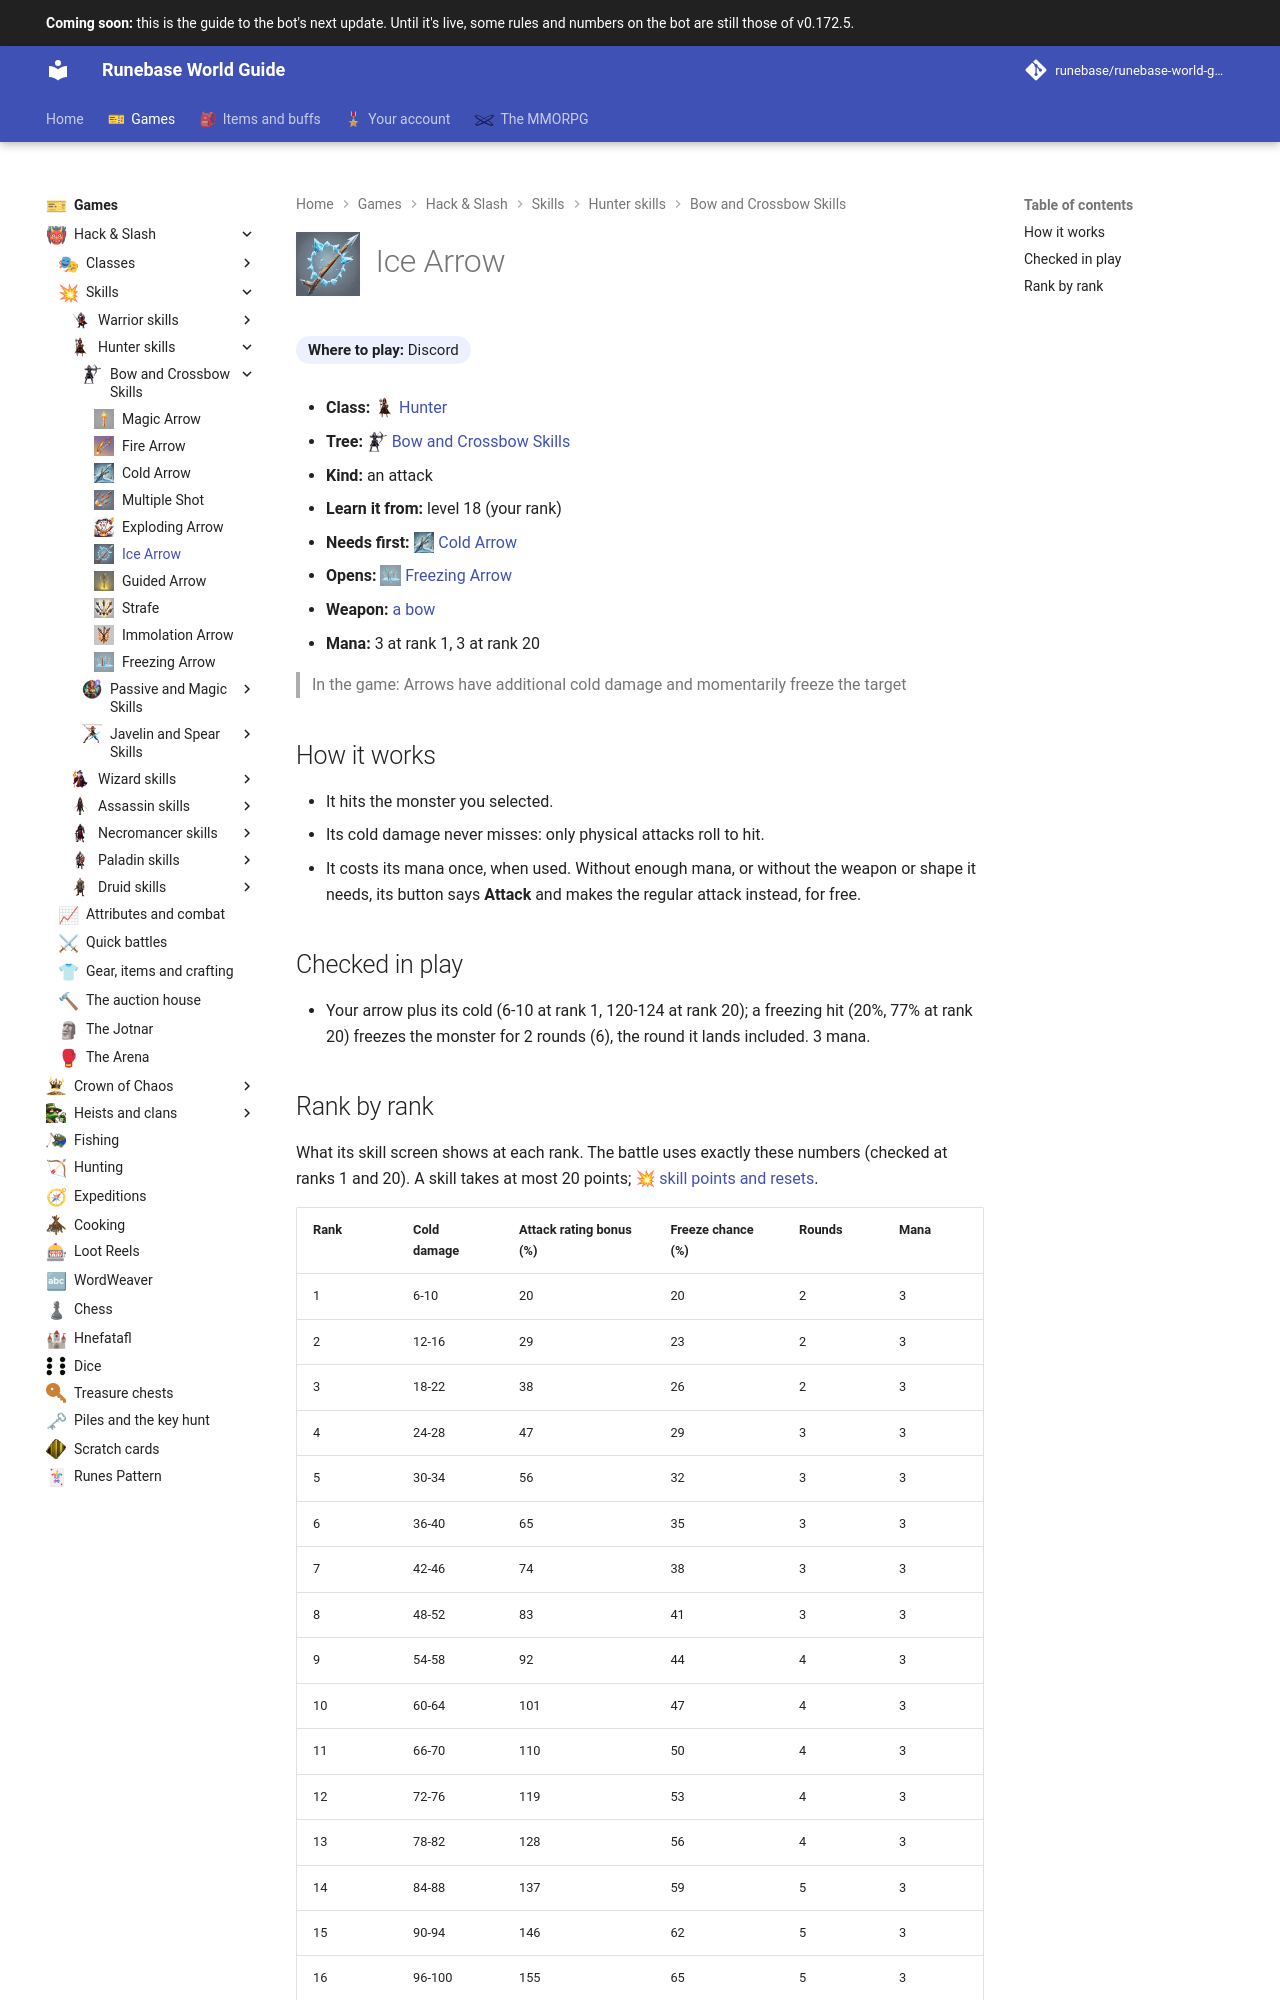

repository: Runebase/runebase-world-guide · page: next/games/hack-and-slash/skills/hunter/bow-and-crossbow-skills/ice-arrow/index.html · generator: mkdocs

---
title: "Ice Arrow"
icon: guide/nav
nav_icon: "assets/icons/skill/hunter/ice-arrow.webp"
---

# ![Ice Arrow](../../../../../assets/icons/skill/hunter/ice-arrow.webp){ .gi .gi-title width="64" height="64" loading="lazy" } Ice Arrow

**Where to play:** Discord
{ .where-to-play }

- **Class:** <span class="gi-m">![](../../../../../assets/icons/class/hunter.webp){ .gi .gi-mention width="20" height="20" loading="lazy" }&nbsp;[Hunter](../../../classes/hunter.md)</span>
- **Tree:** <span class="gi-m">![](../../../../../assets/icons/skill-tree/bow-and-crossbow-skills.webp){ .gi .gi-mention width="20" height="20" loading="lazy" }&nbsp;[Bow and Crossbow Skills](index.md)</span>
- **Kind:** an attack
- **Learn it from:** level 18 (your rank)
- **Needs first:** <span class="gi-m">![](../../../../../assets/icons/skill/hunter/cold-arrow.webp){ .gi .gi-mention width="20" height="20" loading="lazy" }&nbsp;[Cold Arrow](cold-arrow.md)</span>
- **Opens:** <span class="gi-m">![](../../../../../assets/icons/skill/hunter/freezing-arrow.webp){ .gi .gi-mention width="20" height="20" loading="lazy" }&nbsp;[Freezing Arrow](freezing-arrow.md)</span>
- **Weapon:** [a bow](../../../gear-and-crafting.md#weapons-that-skills-need)
- **Mana:** 3 at rank 1, 3 at rank 20

> In the game: Arrows have additional cold damage and momentarily freeze the target

## How it works

- It hits the monster you selected.
- Its cold damage never misses: only physical attacks roll to hit.
- It costs its mana once, when used. Without enough mana, or without the weapon or shape it needs, its button says **Attack** and makes the regular attack instead, for free.

## Checked in play

- Your arrow plus its cold (6-10 at rank 1, 120-124 at rank 20); a freezing hit (20%, 77% at rank 20) freezes the monster for 2 rounds (6), the round it lands included. 3 mana.
